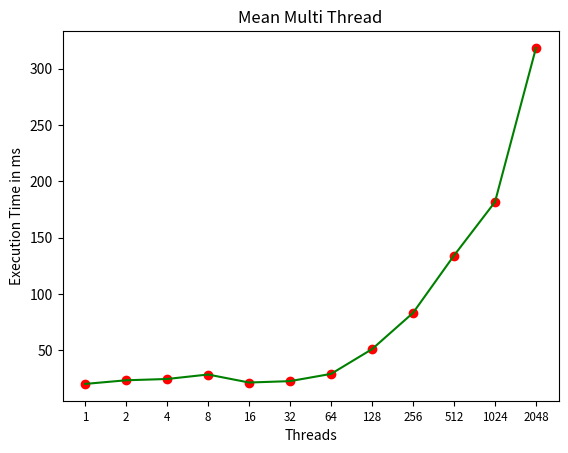

Source code (Python):
import matplotlib.pyplot as plt

# threads = [1, 2, 4, 8, 16, 32, 64, 128, 256, 512,1024, 2048]
# executTime = [392.554666, 291.341612, 253.872977, 261.757952 , 276.949115, 430.78558,
# 687.6112631, 1598.569178, 3597.839866, 8841.31897,  13165.561138, 19072.098393]

# plt.title("Median Multi Thread")
# plt.xlabel("Threads")
# plt.ylabel("Execution Time in ms")
# plt.plot(executTime, 'ro')
# plt.plot(executTime)
# plt.xticks(range(len(threads)),threads,size="small")
# plt.show()


threads = [1, 2, 4, 8, 16, 32, 64, 128, 256, 512,1024, 2048]
executTime = [20.164797,23.3915, 24.543161, 28.511929 , 21.41598,  22.632331,
29.058057, 51.008348, 83.167774, 134.091528,   181.608817, 318.295081]

plt.title("Mean Multi Thread")
plt.xlabel("Threads")
plt.ylabel("Execution Time in ms")
plt.plot(executTime, 'ro')
plt.plot(executTime,'g')
plt.xticks(range(len(threads)),threads,size="small")
plt.show()
